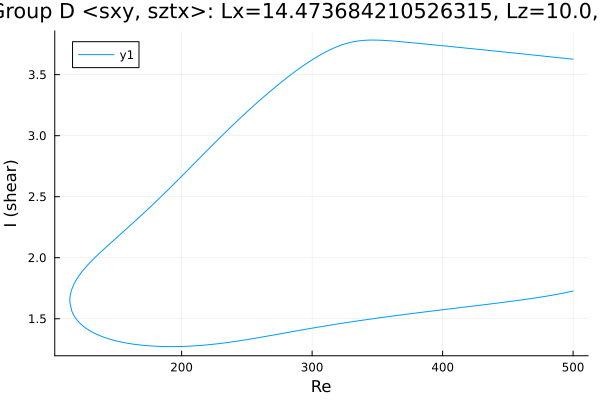

Values plotted in this chart, from the file beside it:
Re, shear
500.0, 3.626
499.9, 3.627
498.5, 3.628
497, 3.63
495.6, 3.631
494.2, 3.633
492.8, 3.635
491.4, 3.636
490, 3.638
488.6, 3.639
487.1, 3.641
485.7, 3.643
484.3, 3.644
482.9, 3.646
481.5, 3.647
480.1, 3.649
478.7, 3.651
477.2, 3.652
475.8, 3.654
474.4, 3.655
473, 3.657
471.6, 3.659
470.2, 3.66
468.8, 3.662
467.3, 3.663
465.9, 3.665
464.5, 3.667
463.1, 3.668
461.7, 3.67
460.3, 3.671
458.9, 3.673
457.4, 3.674
456, 3.676
454.6, 3.678
453.2, 3.679
451.8, 3.681
450.4, 3.682
449, 3.684
447.5, 3.685
446.1, 3.687
444.7, 3.689
443.3, 3.69
441.9, 3.692
440.5, 3.693
439.1, 3.695
437.7, 3.696
436.2, 3.698
434.8, 3.699
433.4, 3.701
432, 3.703
430.6, 3.704
429.2, 3.706
427.8, 3.707
426.3, 3.709
424.9, 3.71
423.5, 3.712
422.1, 3.713
420.7, 3.715
419.3, 3.716
417.9, 3.718
... 548 more rows
